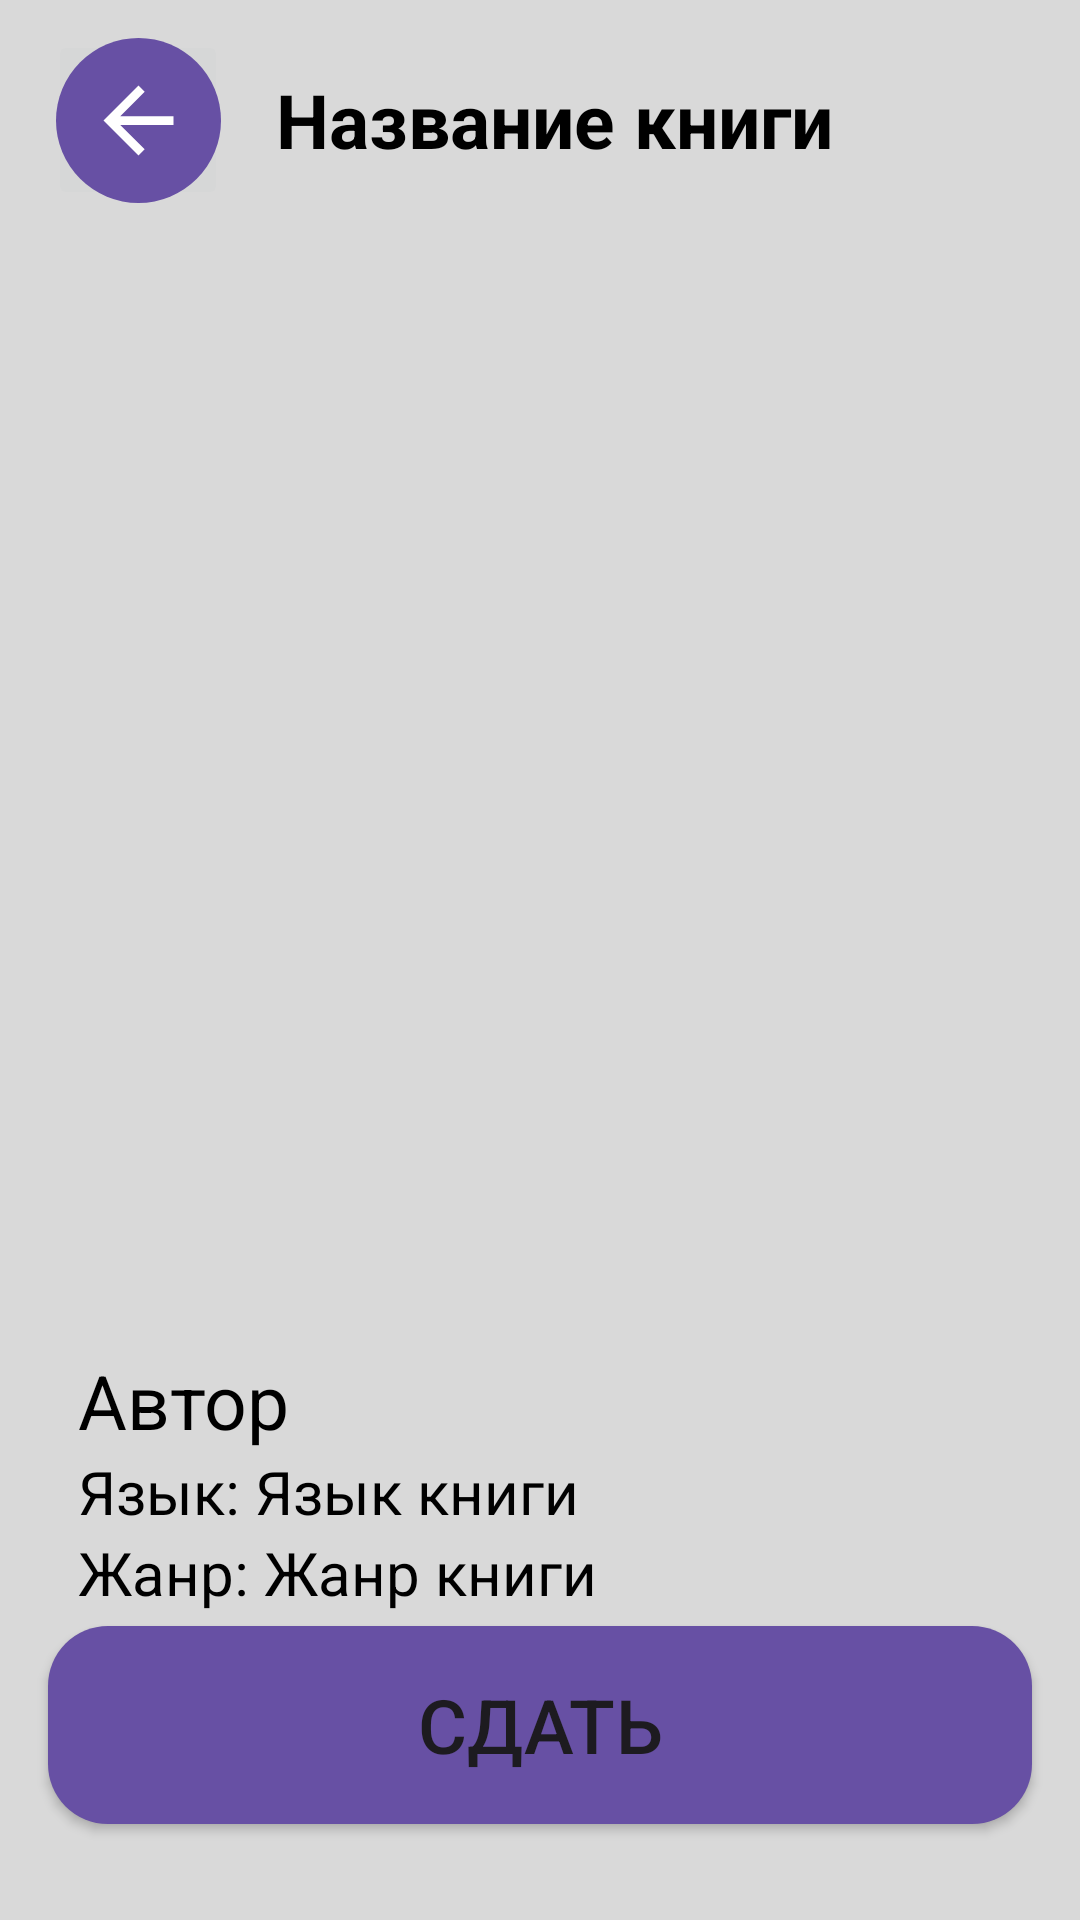

Write the Android layout XML for this screen, with the resource values it uses.
<!-- AndroidManifest.xml: application theme Theme.Books_interface -->
<!-- res/layout/detailed_book.xml -->
<?xml version="1.0" encoding="utf-8"?>
<androidx.constraintlayout.widget.ConstraintLayout
    xmlns:android="http://schemas.android.com/apk/res/android"
    xmlns:app="http://schemas.android.com/apk/res-auto"
    xmlns:tools="http://schemas.android.com/tools"
    android:layout_width="match_parent"
    android:layout_height="match_parent"
    tools:context=".DetailedBook"
    android:background="@color/backgr_grey">

    <LinearLayout
        android:id="@+id/linearLayout2"
        android:layout_width="match_parent"
        android:layout_height="wrap_content"
        android:layout_marginStart="16dp"
        android:layout_marginTop="10dp"
        android:gravity="center_vertical"
        android:orientation="horizontal"
        app:layout_constraintStart_toStartOf="parent"
        app:layout_constraintTop_toTopOf="parent">

        <ImageButton
            android:id="@+id/back_button"
            style="@style/back_button"
            android:onClick="go_back_func"
            android:src="@drawable/back"
            />

        <TextView
            android:id="@+id/book_title"
            style="@style/subheader_1"
            android:text="Название книги"
        />
    </LinearLayout>

    <ImageView
        android:id="@+id/book_image"
        android:layout_width="297dp"
        android:layout_height="344dp"
        android:layout_gravity="center"
        android:layout_marginTop="16dp"
        android:src="@drawable/no_photo"
        app:layout_constraintEnd_toEndOf="parent"
        app:layout_constraintStart_toStartOf="parent"
        app:layout_constraintTop_toBottomOf="@+id/linearLayout2" />

    <LinearLayout
        android:id="@+id/linearLayout"
        android:layout_width="match_parent"
        android:layout_height="wrap_content"
        android:layout_marginStart="16dp"
        android:layout_marginTop="10dp"
        android:orientation="vertical"
        app:layout_constraintStart_toStartOf="parent"
        app:layout_constraintTop_toBottomOf="@+id/book_image"
        android:padding="10dp">

        <TextView
            android:id="@+id/book_author"
            style="@style/subheader_2"
            android:text="Автор"
        />

        <TextView
            android:id="@+id/book_language"
            style="@style/plain_text"
            android:text="Язык: Язык книги"
        />

        <TextView
            android:id="@+id/book_genre"
            style="@style/plain_text"
            android:text="Жанр: Жанр книги"
        />

    </LinearLayout>

    <Button
        android:id="@+id/take_book_button"
        style="@style/big_button"
        android:layout_marginEnd="16dp"
        android:layout_marginBottom="32dp"
        android:text="Сдать"
        app:layout_constraintBottom_toBottomOf="parent"
        app:layout_constraintEnd_toEndOf="parent"
        app:layout_constraintStart_toStartOf="parent" />
    
</androidx.constraintlayout.widget.ConstraintLayout>
<!-- resources referenced by this layout -->
<resources>
  <color name="backgr_grey">#D9D9d9</color>
  <!-- drawable back (drawable) -->
  <?xml version="1.0" encoding="utf-8"?>
  <layer-list xmlns:android="http://schemas.android.com/apk/res/android">
      <item>
      <shape android:shape="oval">
          <solid android:color="@color/book_lavender"/>
      </shape>
      </item>
      <item android:top="10dp" android:bottom="10dp" android:left="10dp" android:right="10dp">
          <vector
              android:width="35dp"
              android:height="35dp"
              android:viewportWidth="24"
              android:viewportHeight="24">
              <path
                  android:fillColor="@color/white"
                  android:pathData="M20,11H7.83l5.59,-5.59L12,4l-8,8 8,8 1.41,-1.41L7.83,13H20v-2z"/>
          </vector>
      </item>
  </layer-list>
  <style name="back_button">
          <item name="android:layout_width">60dp</item>
          <item name="android:layout_height">60dp</item>
          <item name="android:layout_marginEnd">16dp</item>
          <item name="android:contentDescription">Go back</item>
      </style>
  <style name="big_button">
          <item name="android:layout_width">0dp</item>
          <item name="android:layout_height">66dp</item>
          <item name="android:layout_marginStart">16dp</item>
          <item name="android:layout_marginEnd">16dp</item>
          <item name="android:layout_marginBottom">16dp</item>
          <item name="android:background">@drawable/button</item>
          <item name="android:textSize">25sp</item>
      </style>
  <style name="plain_text" parent="header">
          <item name="android:textSize">20sp</item>
          <item name="android:textStyle">normal</item>
      </style>
  <style name="subheader_1" parent="header">
          <item name="android:textSize">25sp</item>
      </style>
  <style name="subheader_2" parent="plain_text">
          <item name="android:textSize">25sp</item>
      </style>
  <style name="Theme.Books_interface" parent="Base.Theme.Books_interface" />
  <color name="book_lavender">#6750A4</color>
  <color name="white">#FFFFFFFF</color>
  <!-- drawable button (drawable) -->
  <?xml version="1.0" encoding="utf-8"?>
  <shape xmlns:android="http://schemas.android.com/apk/res/android"
      android:shape="rectangle">
      <corners android:radius="20dp" />
      <solid android:color="@color/book_lavender" />
  </shape>
  <style name="header">
          <item name="android:layout_width">wrap_content</item>
          <item name="android:layout_height">wrap_content</item>
          <item name="android:textSize">34sp</item>
          <item name="android:textStyle">bold</item>
          <item name="android:textColor">@color/black</item>
      </style>
  <style name="Base.Theme.Books_interface" parent="Theme.Material3.DayNight.NoActionBar">
          
          
      </style>
  <color name="black">#FF000000</color>
</resources>
